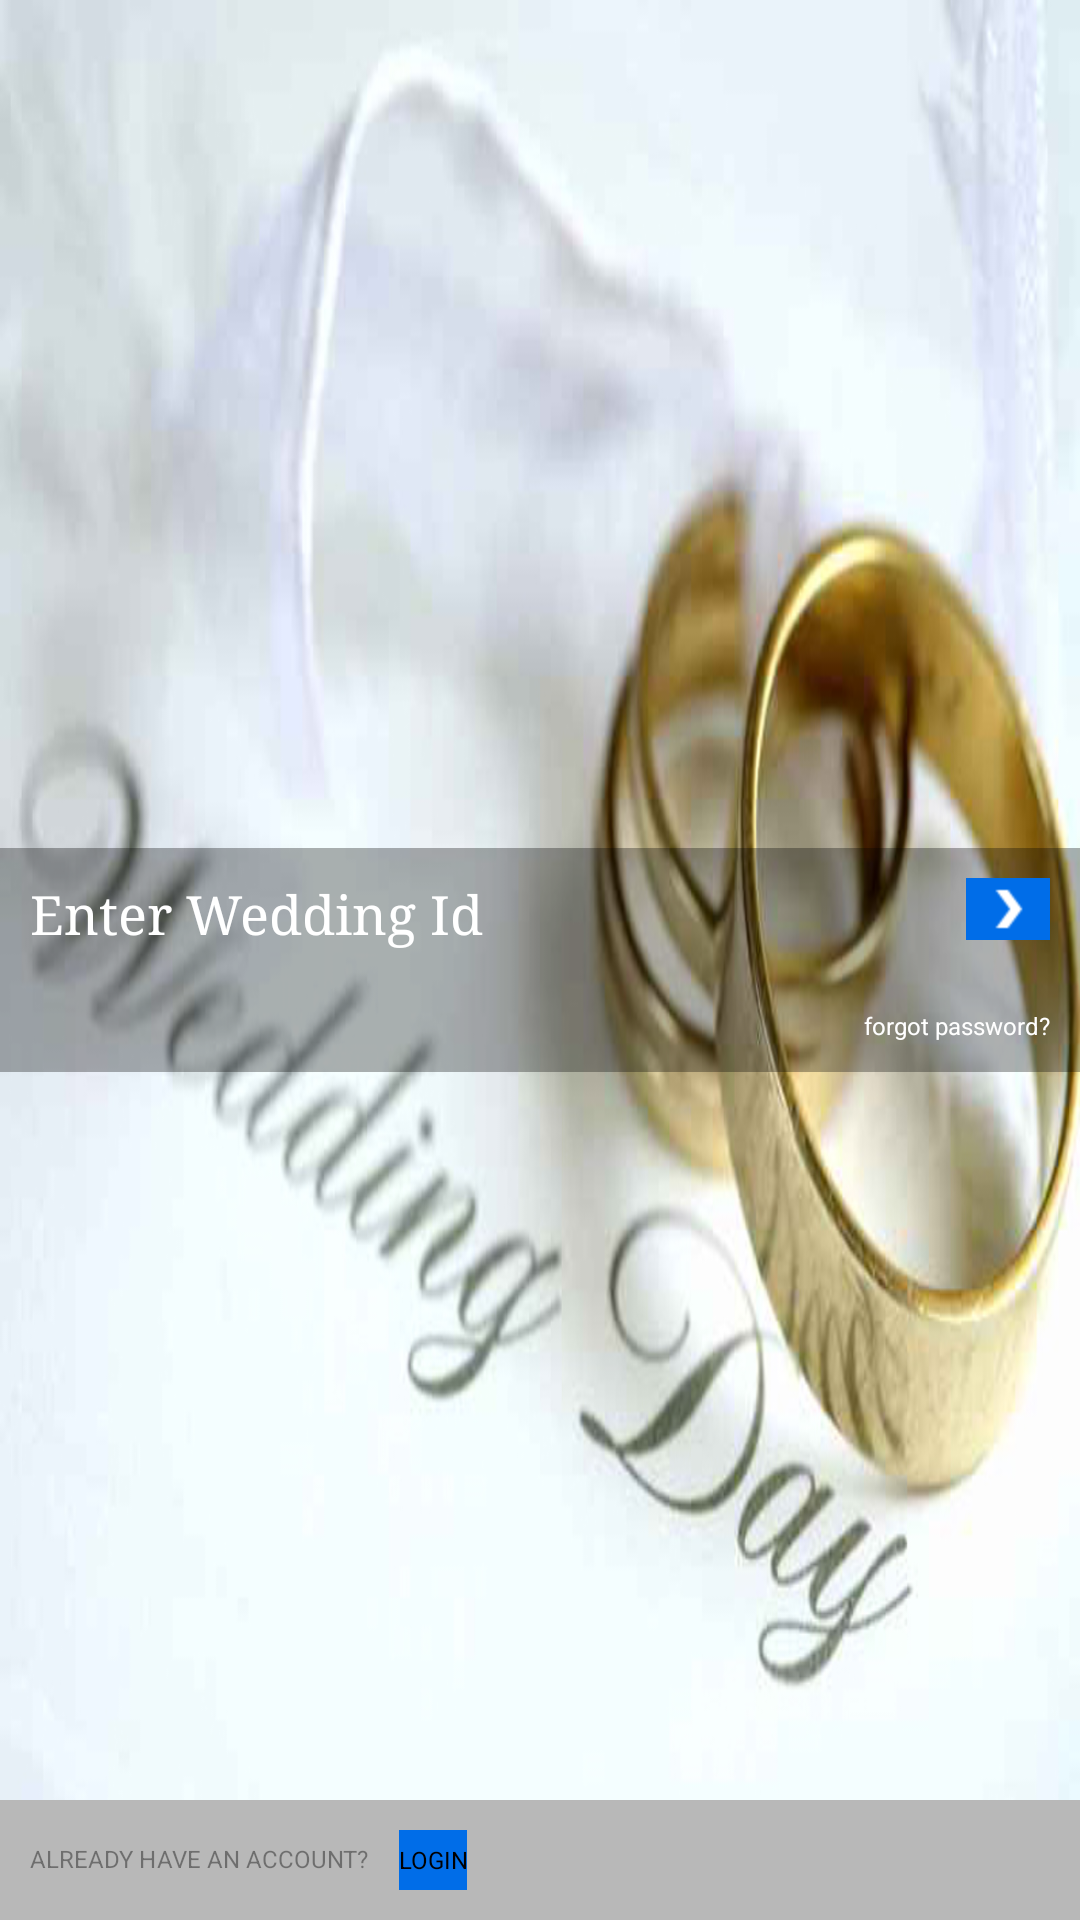

This screen was rendered from an Android layout file. Write that file and the resources it references.
<!-- AndroidManifest.xml: application theme AppTheme -->
<!-- res/layout/activity_guests.xml -->
<RelativeLayout xmlns:android="http://schemas.android.com/apk/res/android"
    android:layout_width="fill_parent"
    android:layout_height="fill_parent"
    android:background="@drawable/bkg2"
    android:orientation="vertical" >

    <RelativeLayout
        android:id="@+id/enterWeddingIdLayout"
        android:layout_width="fill_parent"
        android:layout_height="wrap_content"
        android:orientation="vertical"
        android:layout_centerInParent="true"
        android:weightSum="1.0"
        android:padding="10dp"
        android:background="@drawable/transculent_box">
		
        <EditText
        android:id="@+id/weddingIdInput"
        android:inputType="textEmailAddress"
        android:layout_width="fill_parent"
        android:layout_weight="0.8"
        android:textColor="@color/white"
        android:typeface="serif"
        android:textColorHint="@color/white"
        android:layout_height="wrap_content"
        android:background="@drawable/input_box_1"
        android:hint="Enter Wedding Id" />
        
        <ImageButton
        android:id="@+id/wedIdBtn"
        android:layout_width="wrap_content"
        android:layout_weight="0.2"
        android:layout_alignParentRight="true"
        android:layout_height="wrap_content"
        android:background="@drawable/arrowrtbtn" />
        
        <TextView android:layout_width="wrap_content" 
            android:id="@+id/forgotPwd"
            android:textColor="@color/white"
          android:layout_height="wrap_content" 
          android:textSize="8sp"
          android:layout_alignRight="@id/weddingIdInput"
          android:layout_below="@id/weddingIdInput"
          android:text="forgot password?"/>
	</RelativeLayout>
	
    <RelativeLayout
        android:layout_width="fill_parent"
        android:layout_height="wrap_content"
        android:orientation="vertical"
        android:background="@color/lightgray"
        android:layout_alignParentBottom="true"
        android:padding="10dp">
		
       
        <TextView android:layout_width="wrap_content" 
            android:id="@+id/texter"
            android:textColor="@color/black_overlay"
          android:layout_height="wrap_content" 
          android:textSize="8sp"
          android:layout_marginRight="10dp"
          android:layout_marginTop="4dp"
          android:text="ALREADY HAVE AN ACCOUNT?"/>
        
        <Button
            android:id="@+id/loginLinkButton"
            android:layout_width="wrap_content"
            android:layout_height="20dp"
            android:layout_toRightOf="@id/texter"
            android:background="@drawable/blue_box_no_border"
            android:padding="-10dp"
            android:text="LOGIN"
            android:textSize="8dp" />
        
	</RelativeLayout>

</RelativeLayout>
<!-- resources referenced by this layout -->
<resources>
  <color name="black_overlay">#66000000</color>
  <color name="lightgray">#B8B8B8</color>
  <color name="white">#ffffff</color>
  <!-- drawable arrowrtbtn: png bitmap (drawable-hdpi, 3182 bytes) -->
  <!-- drawable bkg2: jpg bitmap (drawable-hdpi, 191796 bytes) -->
  <!-- drawable blue_box_no_border (drawable-hdpi) -->
  <?xml version="1.0" encoding="utf-8"?>
  <shape
      xmlns:android="http://schemas.android.com/apk/res/android"
      android:shape="rectangle">
      <solid android:color="#006de8" />
  </shape>
  <!-- drawable input_box_1 (drawable-hdpi) -->
  <?xml version="1.0" encoding="utf-8"?>
  <shape xmlns:android="http://schemas.android.com/apk/res/android" 
          android:shape="line">
      <padding android:bottom="20dp" />
      <stroke android:color="@color/white"/>
  </shape>
  <!-- drawable transculent_box (drawable-hdpi) -->
  <?xml version="1.0" encoding="utf-8"?>
  <shape
      xmlns:android="http://schemas.android.com/apk/res/android"
      android:shape="rectangle">
      <solid android:color="#50000000" />
  </shape>
  <style name="AppTheme" parent="AppBaseTheme">
          
      </style>
  <style name="AppBaseTheme" parent="android:Theme.Light">
          
      </style>
</resources>
